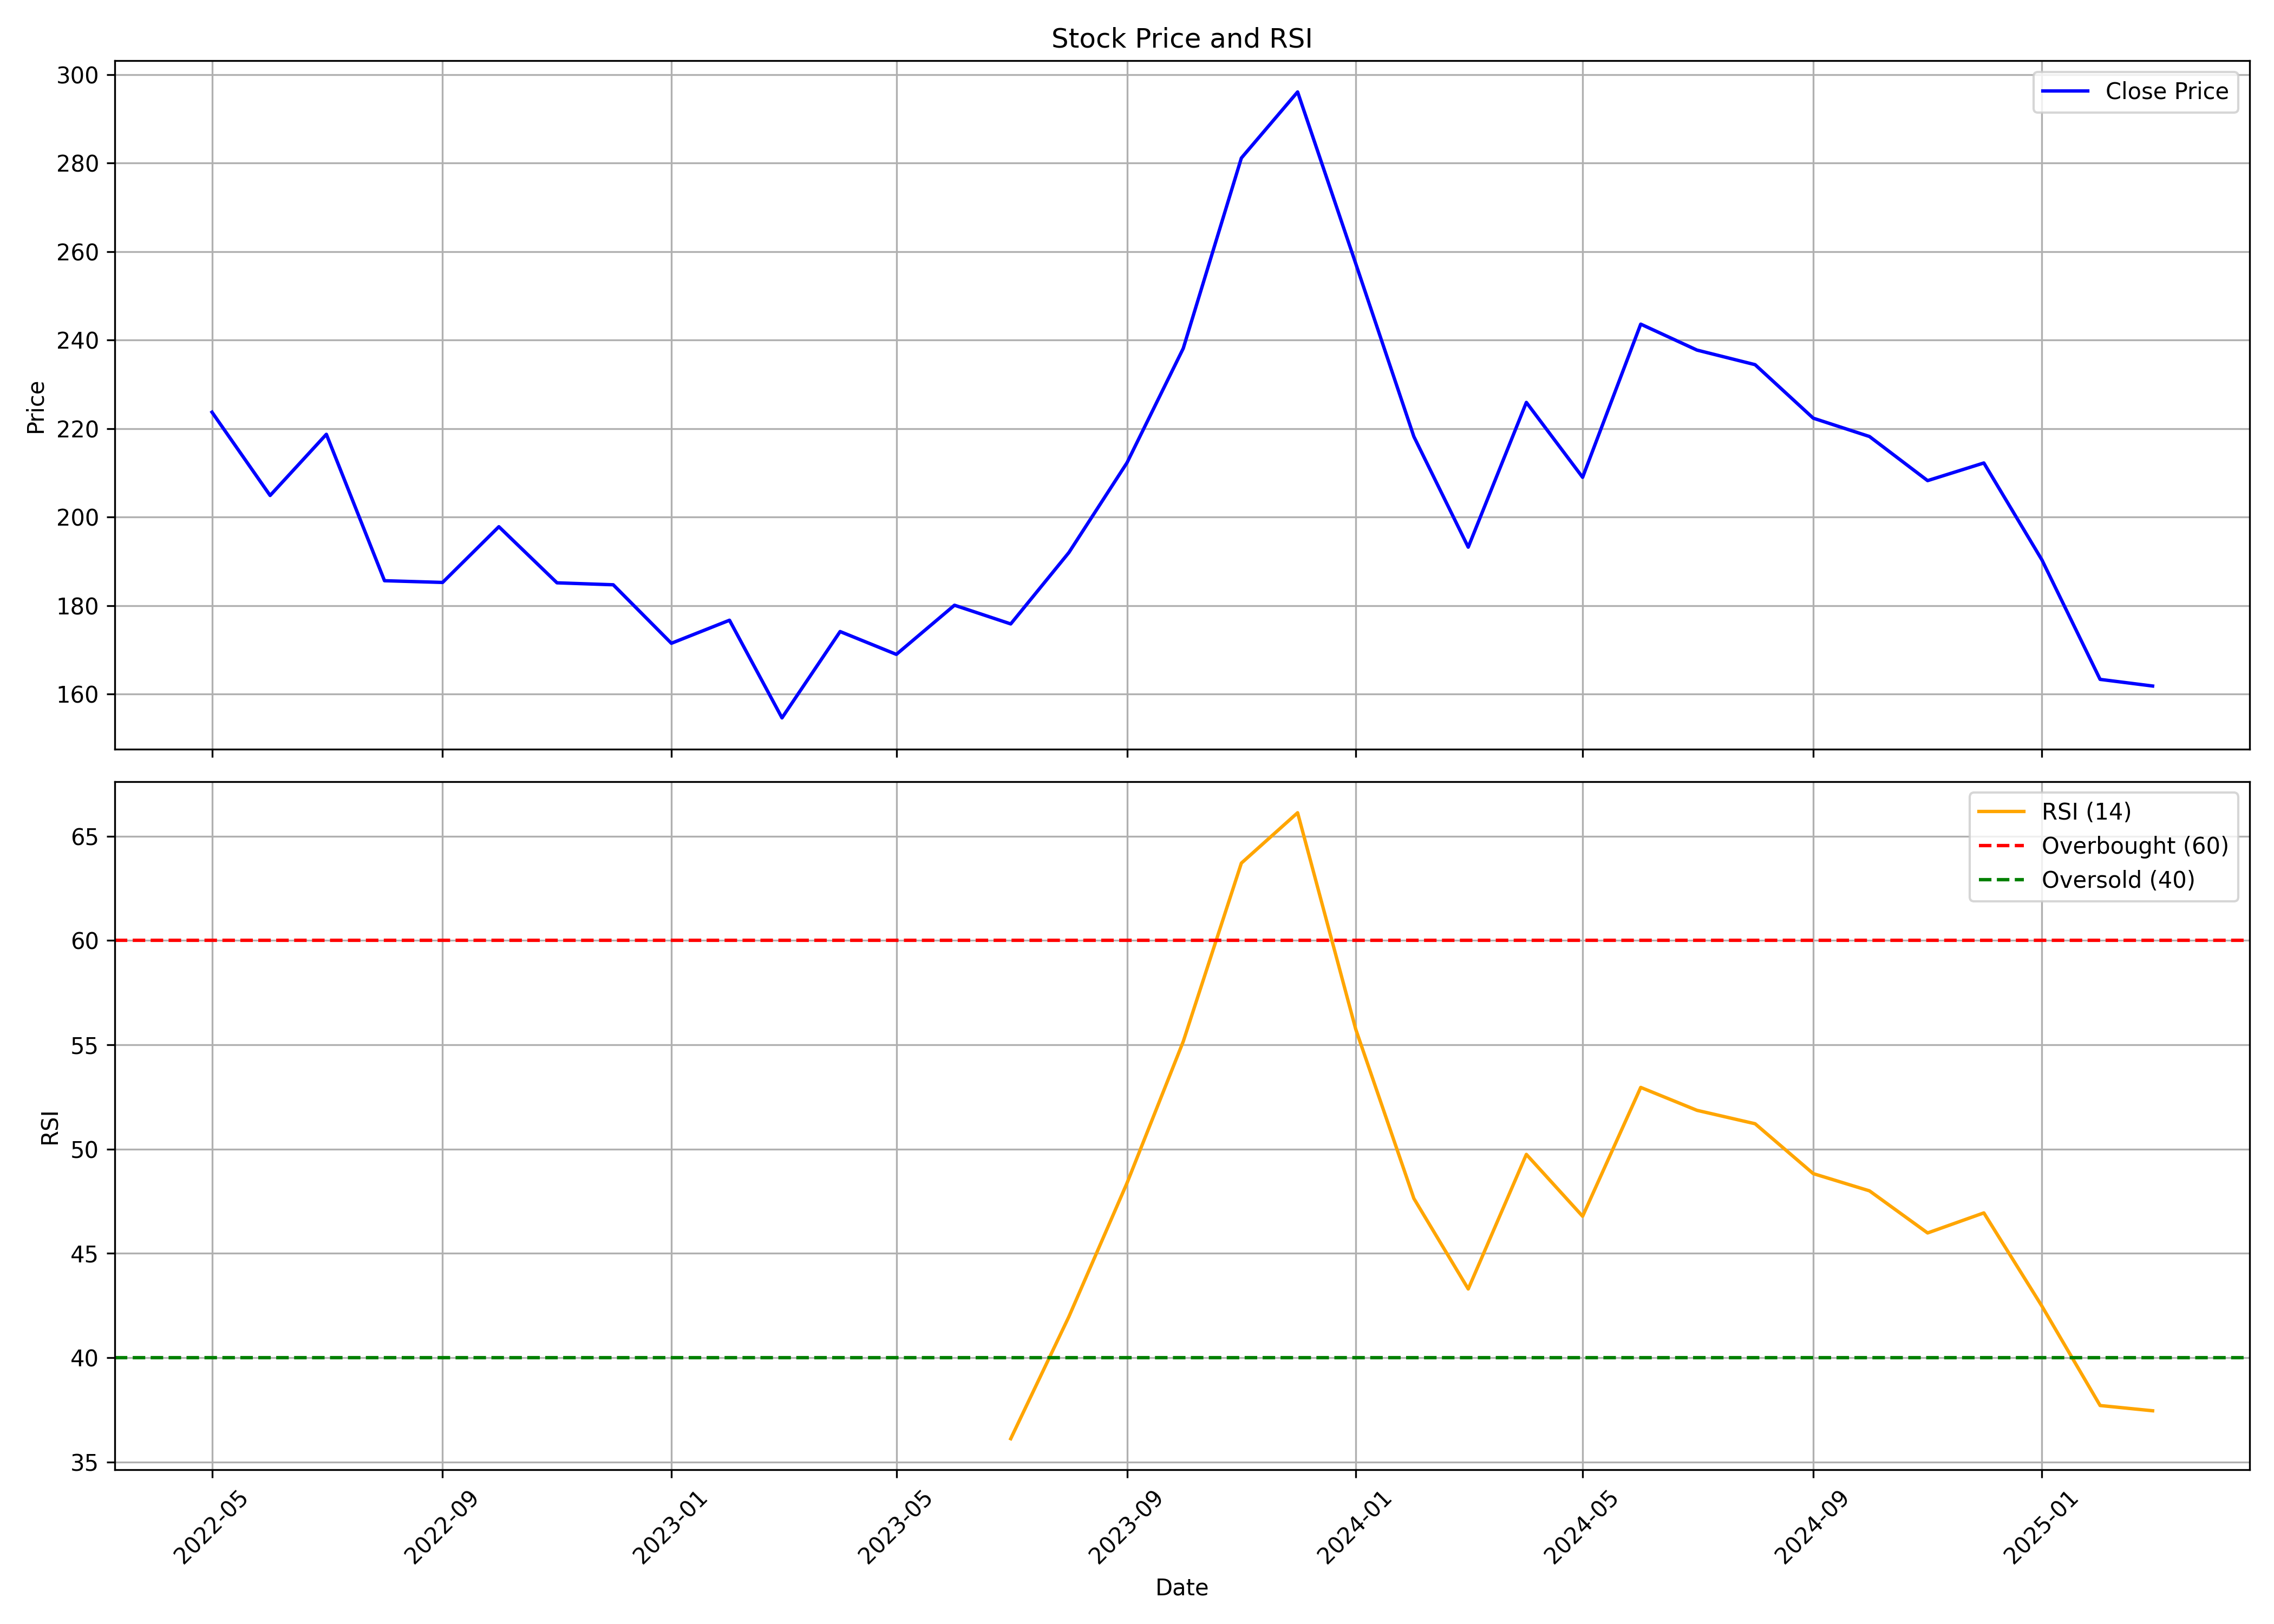

Data behind this chart, as committed beside it:
, date, symbol, open, high, low, close, volume, rsi
0, 2022-05-01, RELCHEMQ, 250.8, 252.4, 195.4, 223.7, 42515, 
1, 2022-06-01, RELCHEMQ, 227, 228, 166.4, 204.9, 115994, 
2, 2022-07-01, RELCHEMQ, 207.9, 239.3, 178.2, 218.7, 450137, 
3, 2022-08-01, RELCHEMQ, 218.3, 230.9, 179.9, 185.7, 274787, 
4, 2022-09-01, RELCHEMQ, 185.7, 197.7, 180.8, 185.3, 297762, 
5, 2022-10-01, RELCHEMQ, 191.6, 211.2, 179.4, 197.9, 156259, 
6, 2022-11-01, RELCHEMQ, 197.6, 201.2, 178.5, 185.2, 164866, 
7, 2022-12-01, RELCHEMQ, 181.9, 206.4, 165.1, 184.7, 139909, 
8, 2023-01-01, RELCHEMQ, 184.7, 203.4, 162.2, 171.5, 187709, 
9, 2023-02-01, RELCHEMQ, 173.9, 188.5, 126.8, 176.7, 562973, 
10, 2023-03-01, RELCHEMQ, 175.6, 175.9, 147.4, 154.7, 311135, 
11, 2023-04-01, RELCHEMQ, 164.6, 185.9, 155.7, 174.2, 158665, 
12, 2023-05-01, RELCHEMQ, 174.2, 179.4, 163.2, 169, 93539, 
13, 2023-06-01, RELCHEMQ, 171.5, 201.4, 168.1, 180.1, 421437, 
14, 2023-07-01, RELCHEMQ, 185.7, 187.7, 168, 175.9, 209738, 36.12
15, 2023-08-01, RELCHEMQ, 181.5, 197.6, 171.1, 192, 349873, 41.96
16, 2023-09-01, RELCHEMQ, 192.6, 216.2, 172.1, 212.3, 635758, 48.37
17, 2023-10-01, RELCHEMQ, 215.1, 239.9, 207.1, 238.1, 961868, 55.16
18, 2023-11-01, RELCHEMQ, 238, 294.1, 238, 281.2, 2067239, 63.71
19, 2023-12-01, RELCHEMQ, 282.6, 347.5, 275.3, 296.1, 1099797, 66.13
20, 2024-01-01, RELCHEMQ, 307.6, 307.6, 237.1, 257.3, 154137, 55.75
21, 2024-02-01, RELCHEMQ, 257.3, 270.2, 204.3, 218.2, 218184, 47.63
22, 2024-03-01, RELCHEMQ, 224, 233.9, 180.2, 193.2, 331623, 43.3
23, 2024-04-01, RELCHEMQ, 200.2, 250.9, 184.6, 225.9, 1169802, 49.75
24, 2024-05-01, RELCHEMQ, 225.9, 239, 196.2, 209, 781773, 46.78
25, 2024-06-01, RELCHEMQ, 212.2, 255.4, 193.7, 243.6, 820151, 52.96
26, 2024-07-01, RELCHEMQ, 247.3, 258.9, 214.1, 237.8, 844526, 51.86
27, 2024-08-01, RELCHEMQ, 239, 244, 221.5, 234.5, 204460, 51.22
28, 2024-09-01, RELCHEMQ, 234.5, 246, 215.6, 222.4, 320423, 48.83
29, 2024-10-01, RELCHEMQ, 224.5, 230.0, 201.5, 218.2, 127820, 48
30, 2024-11-01, RELCHEMQ, 223.9, 248.0, 200.1, 208.3, 310745, 45.98
31, 2024-12-01, RELCHEMQ, 210.0, 249.0, 207.0, 212.3, 485543, 46.94
32, 2025-01-01, RELCHEMQ, 210.5, 218.4, 175.0, 190.3, 141048, 42.47
33, 2025-02-01, RELCHEMQ, 190.3, 216.0, 160, 163.4, 341871, 37.71
34, 2025-03-01, RELCHEMQ, 160.4, 172.8, 146.5, 161.9, 144708, 37.46
